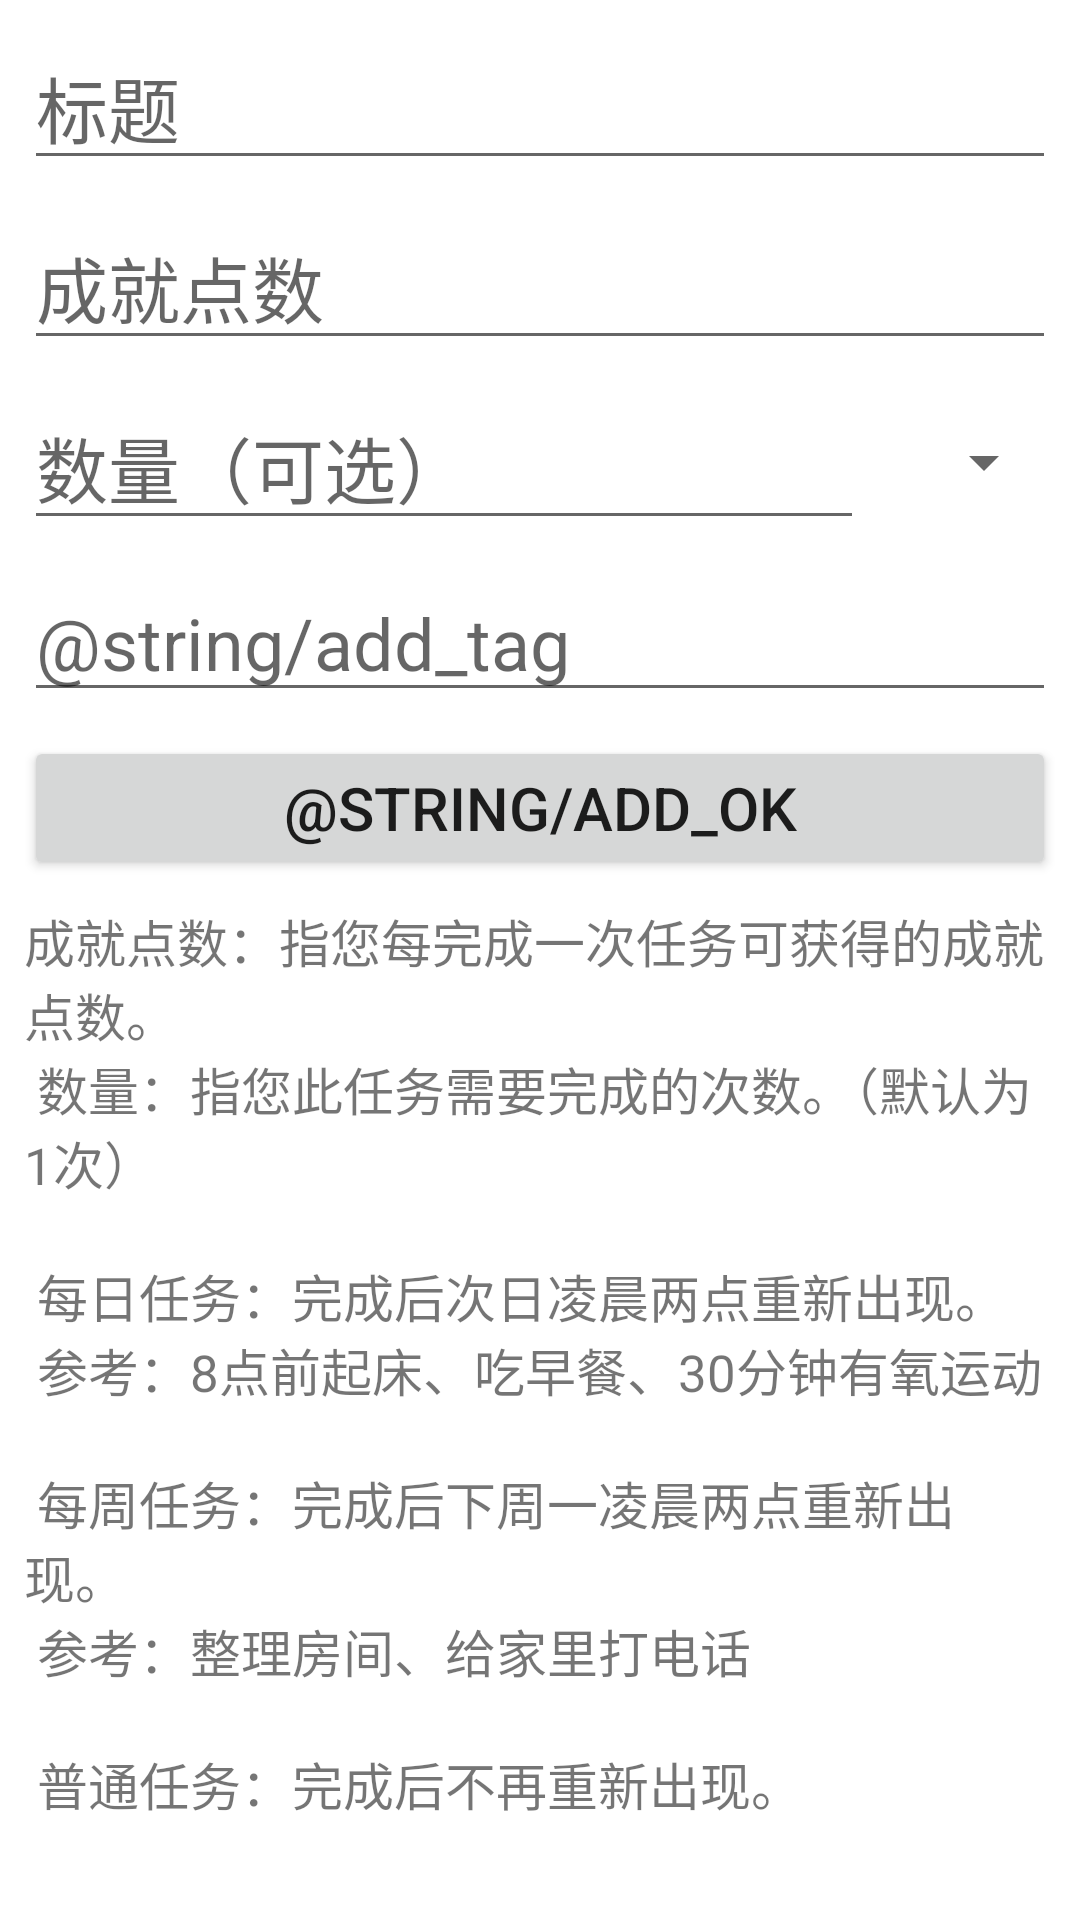

Here is an Android app screen rendered from its layout file. Give the layout XML and the strings, colors and styles it references.
<!-- AndroidManifest.xml: application theme Theme.MyFirstApplication -->
<!-- res/layout/activity_task_details.xml -->
<?xml version="1.0" encoding="utf-8"?>
<androidx.constraintlayout.widget.ConstraintLayout xmlns:android="http://schemas.android.com/apk/res/android"
    xmlns:app="http://schemas.android.com/apk/res-auto"
    xmlns:tools="http://schemas.android.com/tools"
    android:layout_width="match_parent"
    android:layout_height="match_parent"
    tools:context=".TaskDetailsActivity">

    <EditText
        android:id="@+id/edit_text_title"
        android:layout_width="0dp"
        android:layout_height="wrap_content"
        android:layout_marginStart="8dp"
        android:layout_marginTop="8dp"
        android:layout_marginEnd="8dp"
        android:layout_marginBottom="8dp"
        android:ems="10"
        android:inputType="text"
        android:hint="@string/add_task"
        android:textSize="24sp"
        app:layout_constraintEnd_toEndOf="parent"
        app:layout_constraintStart_toStartOf="parent"
        app:layout_constraintTop_toTopOf="parent" />

    <EditText
        android:id="@+id/editText_Coin"
        android:layout_width="0dp"
        android:layout_height="wrap_content"
        android:layout_marginStart="8dp"
        android:layout_marginTop="8dp"
        android:layout_marginEnd="8dp"
        android:layout_marginBottom="8dp"
        android:ems="10"
        android:inputType="number"
        android:hint="@string/add_coin"
        android:textSize="24sp"
        app:layout_constraintEnd_toEndOf="parent"
        app:layout_constraintStart_toStartOf="parent"
        app:layout_constraintTop_toBottomOf="@+id/edit_text_title" />

    <EditText
        android:id="@+id/editText_Number"
        android:layout_width="0dp"
        android:layout_height="wrap_content"
        android:layout_marginStart="8dp"
        android:layout_marginTop="8dp"
        android:layout_marginEnd="8dp"
        android:ems="10"
        android:hint="@string/add_num"
        android:inputType="number"
        android:textSize="24sp"
        app:layout_constraintEnd_toStartOf="@id/spinner_taskType"
        app:layout_constraintStart_toStartOf="parent"
        app:layout_constraintTop_toBottomOf="@+id/editText_Coin" />

    <Spinner
        android:id="@+id/spinner_taskType"
        android:layout_width="wrap_content"
        android:layout_height="0dp"
        android:layout_marginStart="8dp"
        android:layout_marginTop="8dp"
        android:layout_marginEnd="8dp"
        android:spinnerMode="dropdown"
        android:textSize="24sp"
        app:layout_constraintBottom_toBottomOf="@+id/editText_Number"
        app:layout_constraintEnd_toEndOf="parent"
        app:layout_constraintStart_toEndOf="@+id/editText_Number"
        app:layout_constraintTop_toBottomOf="@+id/editText_Coin" />

    <MultiAutoCompleteTextView
        android:id="@+id/textView_tag"
        android:layout_width="0dp"
        android:layout_height="wrap_content"
        android:layout_marginStart="8dp"
        android:layout_marginTop="8dp"
        android:layout_marginEnd="8dp"
        android:layout_marginBottom="8dp"
        android:hint="@string/add_tag"
        android:textSize="24sp"
        app:layout_constraintEnd_toEndOf="parent"
        app:layout_constraintStart_toStartOf="parent"
        app:layout_constraintTop_toBottomOf="@+id/editText_Number" />

    <Button
        android:id="@+id/button_ok"
        android:layout_width="0dp"
        android:layout_height="wrap_content"
        android:layout_marginStart="8dp"
        android:layout_marginTop="8dp"
        android:layout_marginEnd="8dp"
        android:layout_marginBottom="8dp"
        android:text="@string/add_ok"
        android:textSize="20sp"
        app:layout_constraintEnd_toEndOf="parent"
        app:layout_constraintStart_toStartOf="parent"
        app:layout_constraintTop_toBottomOf="@+id/textView_tag" />

    <TextView
        android:id="@+id/textView_introduction"
        android:layout_width="0dp"
        android:layout_height="0dp"
        android:layout_marginStart="8dp"
        android:layout_marginTop="8dp"
        android:layout_marginEnd="8dp"
        android:layout_marginBottom="8dp"
        android:autoSizeTextType="uniform"
        android:text="@string/app_introduction"
        app:layout_constraintBottom_toBottomOf="parent"
        app:layout_constraintEnd_toEndOf="parent"
        app:layout_constraintStart_toStartOf="parent"
        app:layout_constraintTop_toBottomOf="@+id/button_ok" />

</androidx.constraintlayout.widget.ConstraintLayout>
<!-- resources referenced by this layout -->
<resources>
  <string name="add_coin">成就点数</string>
  <string name="add_num">数量（可选）</string>
  <string name="add_task">标题</string>
  <string name="app_introduction">成就点数：指您每完成一次任务可获得的成就点数。\n
                                      数量：指您此任务需要完成的次数。（默认为1次）\n
                                      \n
                                      每日任务：完成后次日凌晨两点重新出现。\n
                                      参考：8点前起床、吃早餐、30分钟有氧运动\n
                                      \n
                                      每周任务：完成后下周一凌晨两点重新出现。\n
                                      参考：整理房间、给家里打电话\n
                                      \n
                                      普通任务：完成后不再重新出现。</string>
  <style name="Theme.MyFirstApplication" parent="Theme.MaterialComponents.DayNight.DarkActionBar">
          
          <item name="colorPrimary">@color/light_blue</item>
          <item name="colorPrimaryVariant">@color/dark_blue</item>
  
          
          <item name="colorOnPrimary">@color/white</item>
  
          
          <item name="colorSecondary">@color/light_blue</item>
          <item name="colorSecondaryVariant">@color/teal_700</item>
          <item name="colorOnSecondary">@color/black</item>
  
          
          <item name="android:statusBarColor">?attr/colorPrimaryVariant</item>
          
      </style>
  <color name="light_blue">#2196F3</color>
  <color name="dark_blue">#1977D4</color>
  <color name="white">#FFFFFFFF</color>
  <color name="teal_700">#FF018786</color>
  <color name="black">#FF000000</color>
</resources>
